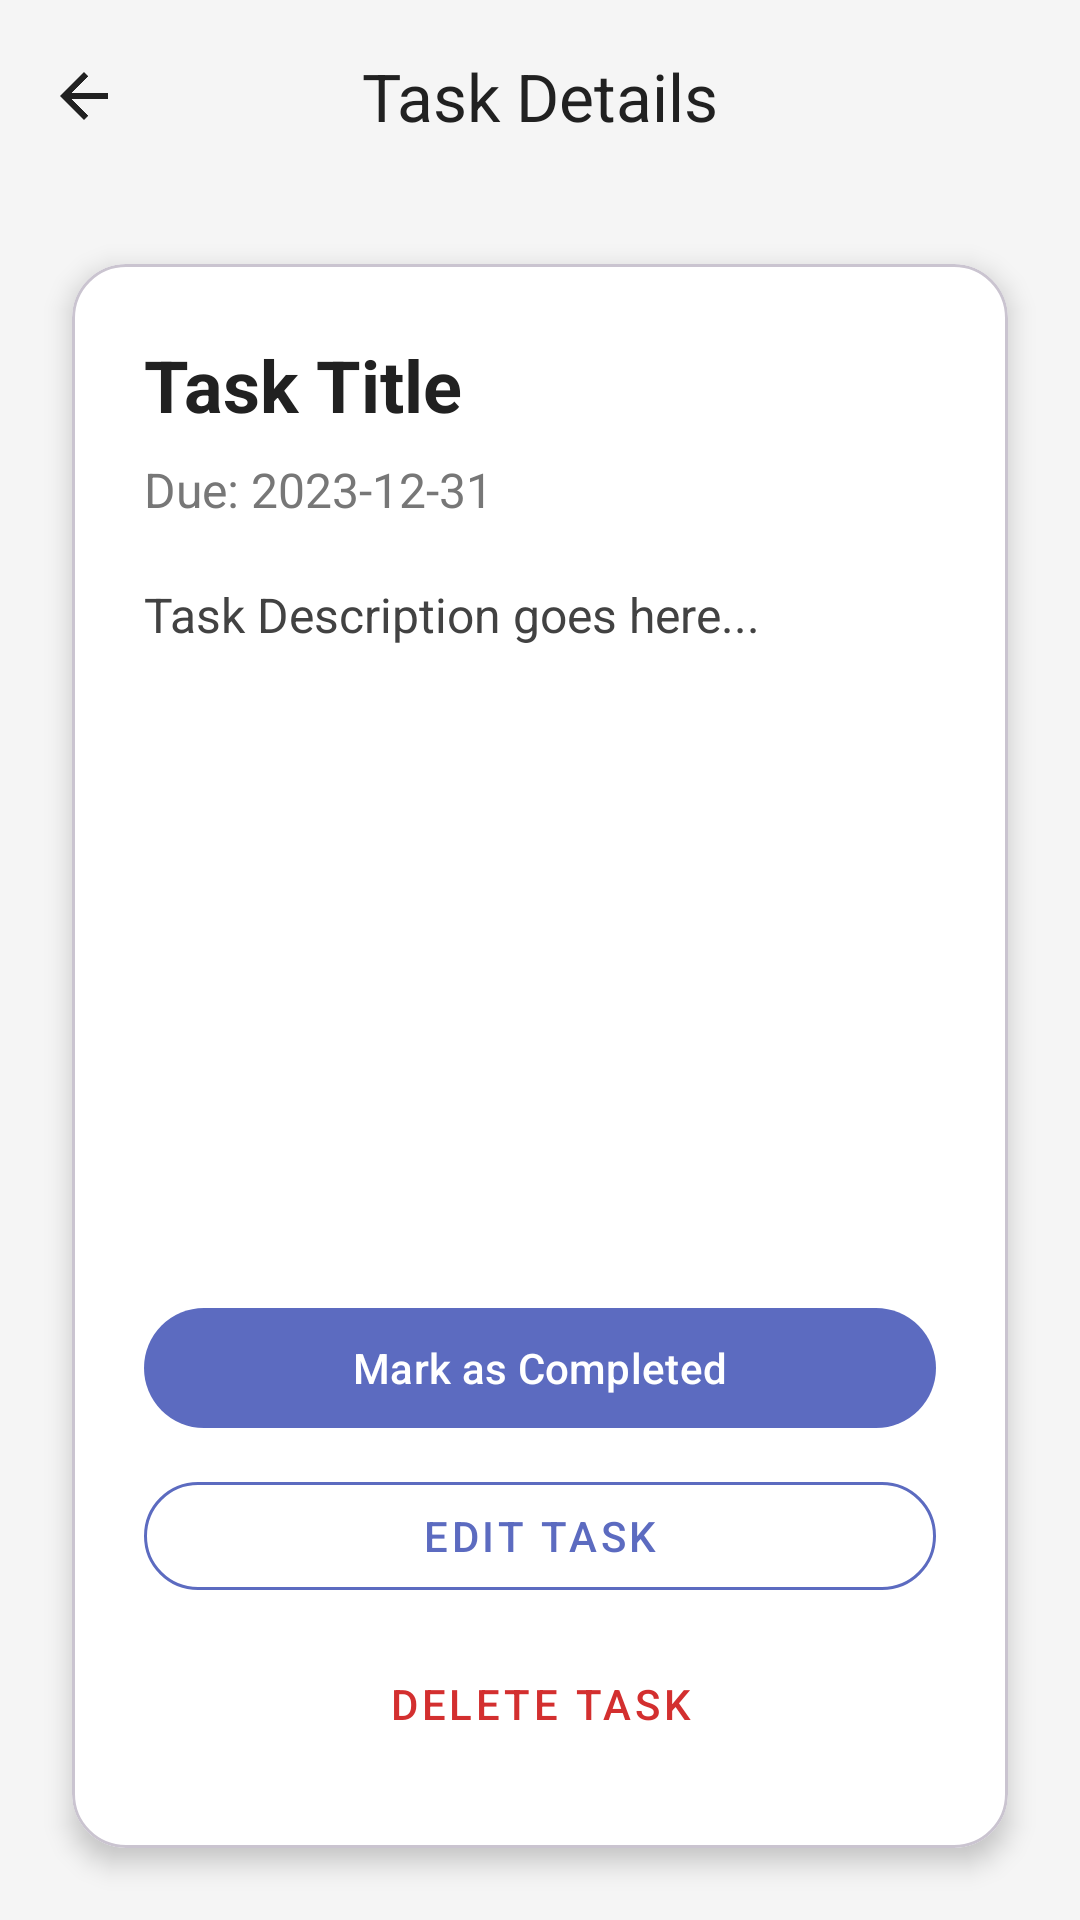

The Android layout XML behind this screen, and the referenced resources:
<!-- AndroidManifest.xml: application theme Theme.FinalProjectDanish -->
<!-- res/layout/activity_task_detail.xml -->
<?xml version="1.0" encoding="utf-8"?>
<LinearLayout xmlns:android="http://schemas.android.com/apk/res/android"
    xmlns:app="http://schemas.android.com/apk/res-auto"
    android:layout_width="match_parent"
    android:layout_height="match_parent"
    android:orientation="vertical"
    android:background="#F5F5F5">

    <com.google.android.material.appbar.MaterialToolbar
        android:id="@+id/toolbar"
        android:layout_width="match_parent"
        android:layout_height="wrap_content"
        app:title="Task Details"
        app:titleCentered="true"
        app:titleTextColor="#212121"
        app:navigationIcon="?attr/homeAsUpIndicator"
        app:navigationIconTint="#212121" />

    <com.google.android.material.card.MaterialCardView
        android:layout_width="match_parent"
        android:layout_height="0dp"
        android:layout_weight="1"
        android:layout_margin="24dp"
        app:cardCornerRadius="18dp"
        app:cardElevation="5dp"
        app:cardBackgroundColor="@android:color/white">

        <LinearLayout
            android:layout_width="match_parent"
            android:layout_height="match_parent"
            android:orientation="vertical"
            android:padding="24dp">

            <TextView
                android:id="@+id/tvDetailTitle"
                android:layout_width="match_parent"
                android:layout_height="wrap_content"
                android:text="Task Title"
                android:textSize="24sp"
                android:textStyle="bold"
                android:textColor="#212121" />

            <TextView
                android:id="@+id/tvDetailDueDate"
                android:layout_width="match_parent"
                android:layout_height="wrap_content"
                android:layout_marginTop="8dp"
                android:text="Due: 2023-12-31"
                android:textSize="16sp"
                android:textColor="#777777" />

            <TextView
                android:id="@+id/tvDetailDescription"
                android:layout_width="match_parent"
                android:layout_height="0dp"
                android:layout_weight="1"
                android:layout_marginTop="20dp"
                android:text="Task Description goes here..."
                android:textSize="16sp"
                android:textColor="#424242" />

            <com.google.android.material.button.MaterialButton
                android:id="@+id/btnMarkComplete"
                android:layout_width="match_parent"
                android:layout_height="48dp"
                android:layout_marginTop="16dp"
                android:text="Mark as Completed"
                app:cornerRadius="24dp"
                app:backgroundTint="#5C6BC0"
                android:textColor="@android:color/white" />

            <com.google.android.material.button.MaterialButton
                android:id="@+id/btnEditTask"
                style="@style/Widget.MaterialComponents.Button.OutlinedButton"
                android:layout_width="match_parent"
                android:layout_height="48dp"
                android:layout_marginTop="8dp"
                android:text="Edit Task"
                app:cornerRadius="24dp"
                app:strokeColor="#5C6BC0"
                android:textColor="#5C6BC0" />

            <com.google.android.material.button.MaterialButton
                android:id="@+id/btnDeleteTask"
                style="@style/Widget.MaterialComponents.Button.TextButton"
                android:layout_width="match_parent"
                android:layout_height="48dp"
                android:layout_marginTop="8dp"
                android:text="Delete Task"
                android:textColor="#D32F2F" />

        </LinearLayout>
    </com.google.android.material.card.MaterialCardView>
</LinearLayout>
<!-- resources referenced by this layout -->
<resources>
  <style name="Theme.FinalProjectDanish" parent="Base.Theme.FinalProjectDanish" />
  <style name="Base.Theme.FinalProjectDanish" parent="Theme.Material3.DayNight.NoActionBar">
          
          
      </style>
</resources>
